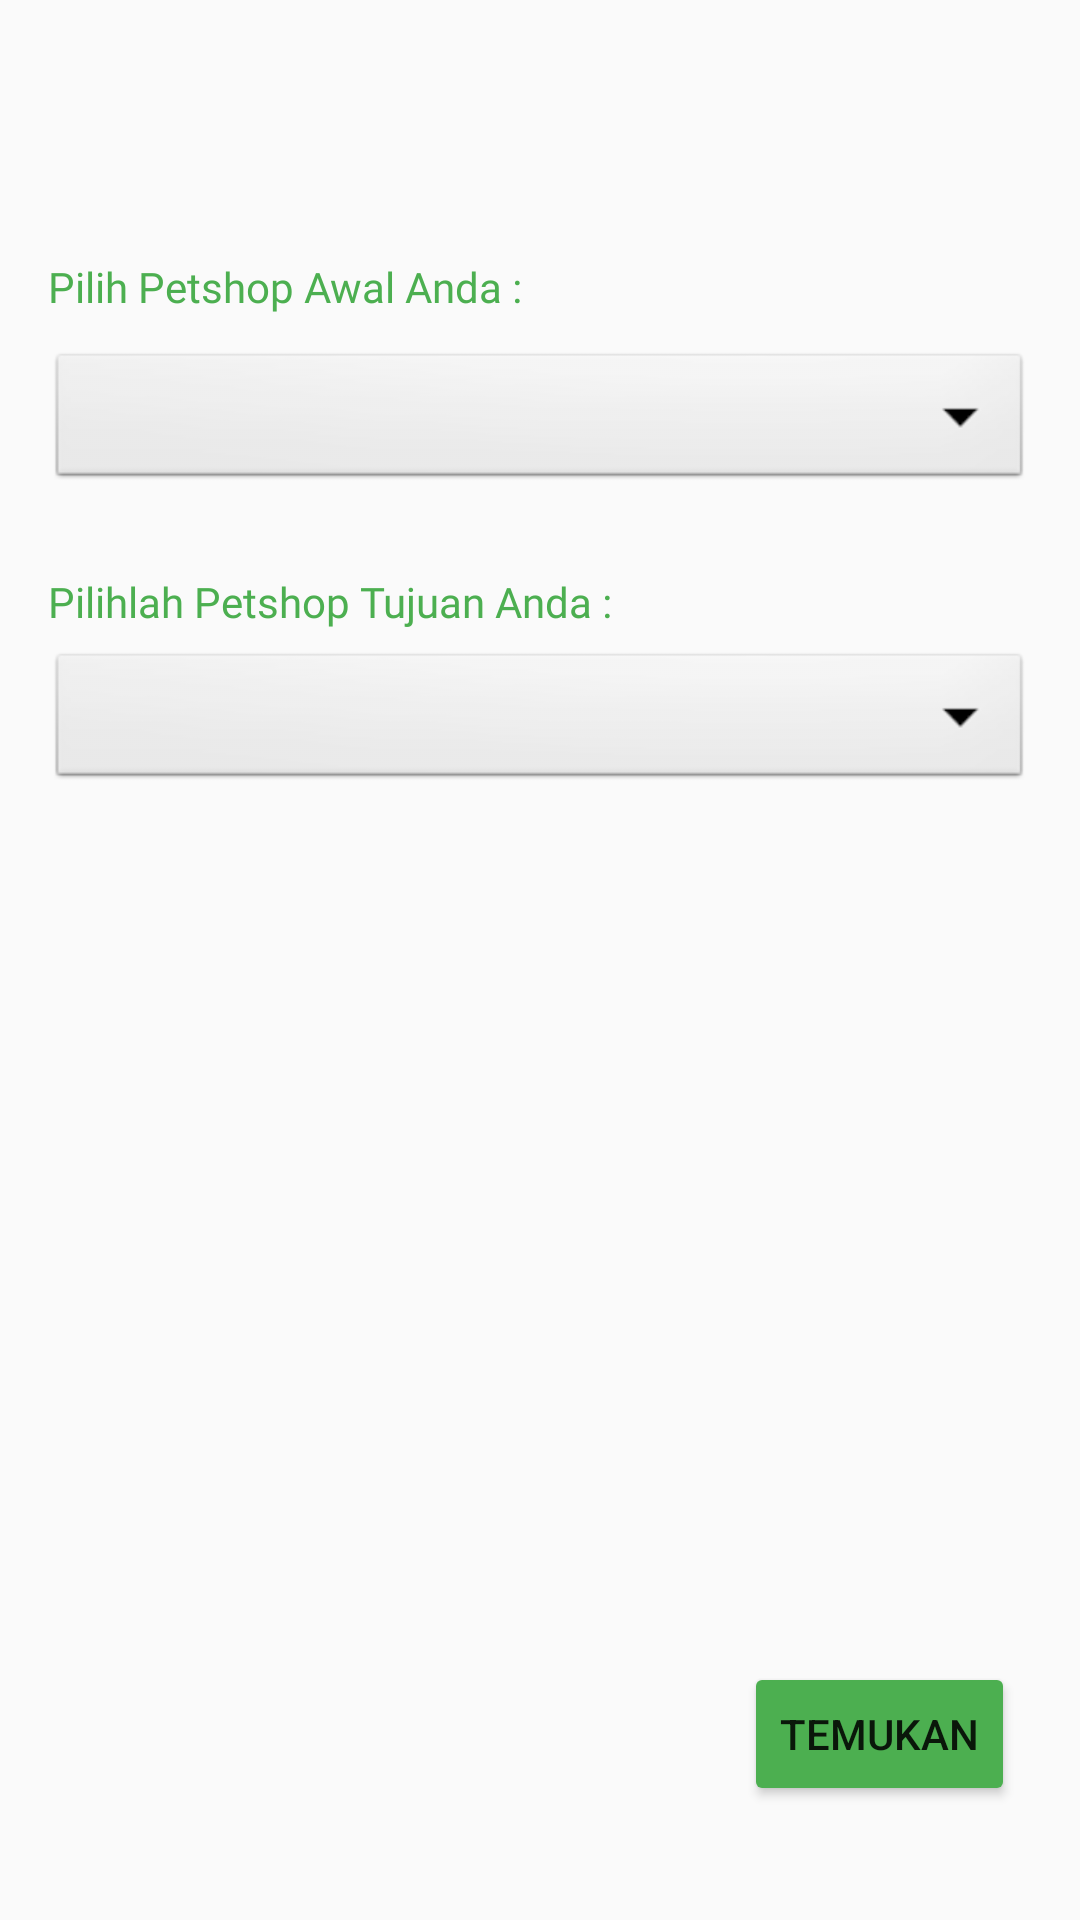

Reconstruct the res/layout file that produces this screen, plus the resources it refers to.
<!-- AndroidManifest.xml: application theme AppTheme -->
<!-- res/layout/activity_inputnodes.xml -->
<?xml version="1.0" encoding="utf-8"?>
<RelativeLayout xmlns:android="http://schemas.android.com/apk/res/android"
    xmlns:app="http://schemas.android.com/apk/res-auto"
    xmlns:tools="http://schemas.android.com/tools"
    android:layout_width="match_parent"
    android:layout_height="match_parent"
    android:padding="16dp"
    tools:context=".InputNodesActivity">

    <ImageView
        android:id="@+id/buttonBack"
        android:layout_width="30dp"
        android:layout_height="30dp"
        android:src="@drawable/ic_arrow_left_solid_2" />

    <TextView
        android:id="@+id/textView"
        android:layout_width="match_parent"
        android:layout_height="wrap_content"
        android:textColor="@color/colorGreen"
        android:fontFamily="@font/poppins_bold"
        android:layout_alignParentStart="true"
        android:layout_alignParentLeft="true"
        android:layout_alignParentTop="true"
        android:layout_marginTop="70dp"
        android:text="Pilih Petshop Awal Anda :" />

    <Spinner
        android:id="@+id/fromWhere"
        android:layout_width="match_parent"
        android:layout_height="wrap_content"
        android:layout_alignParentStart="true"
        android:layout_alignParentLeft="true"
        android:layout_alignParentTop="true"
        android:layout_marginTop="100dp"
        android:background="@android:drawable/btn_dropdown"
        android:spinnerMode="dropdown" />

    <TextView
        android:id="@+id/textView5"
        android:layout_width="match_parent"
        android:layout_height="wrap_content"
        android:textColor="@color/colorGreen"
        android:fontFamily="@font/poppins_bold"
        android:layout_alignParentStart="true"
        android:layout_alignParentLeft="true"
        android:layout_alignParentTop="true"
        android:layout_marginTop="175dp"
        android:text="Pilihlah Petshop Tujuan Anda :" />

    <Spinner
        android:id="@+id/toWhere"
        android:layout_width="match_parent"
        android:layout_height="wrap_content"
        android:layout_alignParentStart="true"
        android:layout_alignParentLeft="true"
        android:layout_alignParentTop="true"
        android:layout_marginTop="200dp"
        android:background="@android:drawable/btn_dropdown"
        android:spinnerMode="dropdown" />

    <Button
        android:id="@+id/startButton"
        android:layout_width="wrap_content"
        android:layout_height="wrap_content"
        android:layout_alignParentStart="true"
        android:layout_alignParentLeft="true"
        android:layout_alignParentBottom="true"
        android:layout_marginStart="232dp"
        android:layout_marginLeft="232dp"
        android:layout_marginBottom="22dp"
        android:theme="@style/buttonstyle3"
        android:text="@string/start" />




</RelativeLayout>
<!-- resources referenced by this layout -->
<resources>
  <color name="colorGreen">#4CAF50</color>
  <string name="start">Temukan</string>
  <style name="buttonstyle3" parent="Theme.AppCompat.Light">
          <item name="colorControlHighlight">@color/orange</item>
          <item name="colorButtonNormal">@color/colorGreen</item>
      </style>
  <style name="AppTheme" parent="Theme.AppCompat.Light.NoActionBar">
          
          <item name="colorPrimary">@color/blue</item>
          <item name="colorPrimaryDark">@color/blue_dark</item>
          <item name="colorAccent">@color/blue</item>
      </style>
  <color name="orange">#FF9800</color>
  <color name="blue">#3685F4</color>
  <color name="blue_dark">#18217E</color>
</resources>
